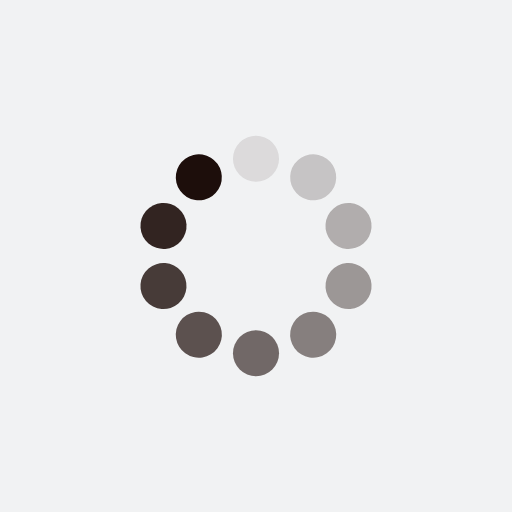
t = 0.00 s
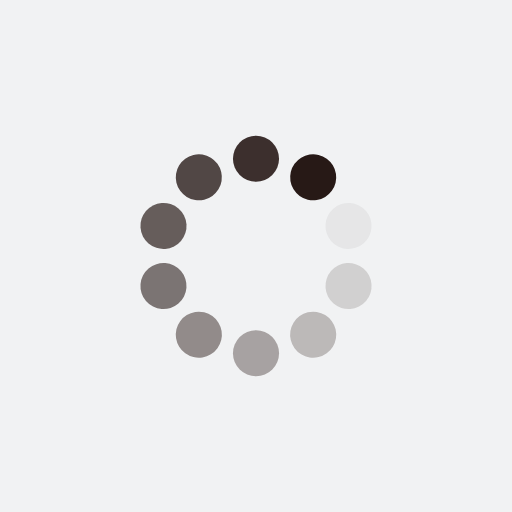
t = 0.25 s
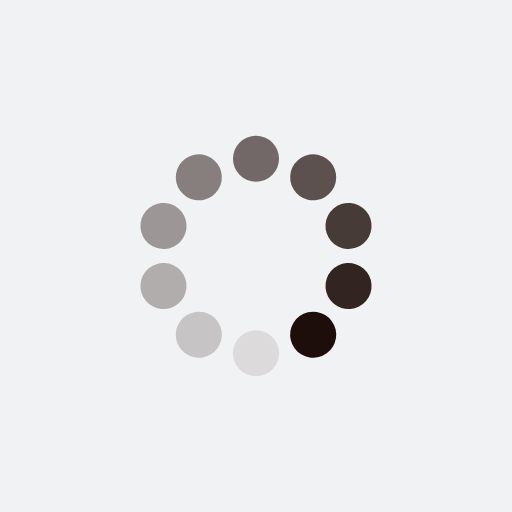
t = 0.50 s
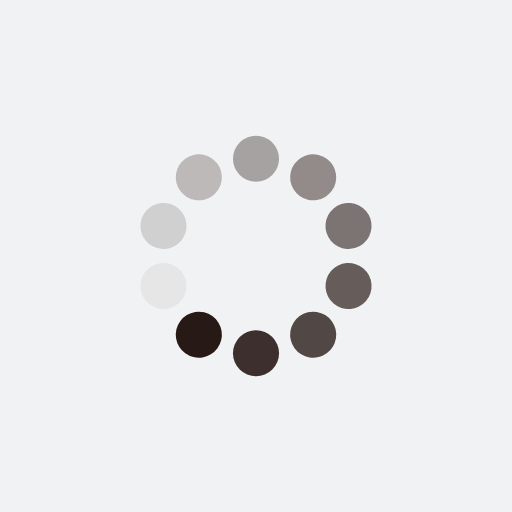
t = 0.75 s

The animated SVG that drew these frames (rendered in a browser with its animation timeline set to each time). Animation: 10 SMIL elements (animate=10); one cycle of 1.00 s, repeats indefinitely.

<?xml version="1.0" encoding="utf-8"?>
<svg xmlns="http://www.w3.org/2000/svg" xmlns:xlink="http://www.w3.org/1999/xlink" style="margin: auto; background: rgb(241, 242, 243); display: block; shape-rendering: auto; animation-play-state: running; animation-delay: 0s;" width="200px" height="200px" viewBox="0 0 100 100" preserveAspectRatio="xMidYMid">
<g transform="rotate(0 50 50)" style="animation-play-state: running; animation-delay: 0s;">
  <rect x="45.5" y="26.5" rx="4.5" ry="4.5" width="9" height="9" fill="#1d0e0b" style="animation-play-state: running; animation-delay: 0s;">
    <animate attributeName="opacity" values="1;0" keyTimes="0;1" dur="1s" begin="-0.9s" repeatCount="indefinite" style="animation-play-state: running; animation-delay: 0s;"></animate>
  </rect>
</g><g transform="rotate(36 50 50)" style="animation-play-state: running; animation-delay: 0s;">
  <rect x="45.5" y="26.5" rx="4.5" ry="4.5" width="9" height="9" fill="#1d0e0b" style="animation-play-state: running; animation-delay: 0s;">
    <animate attributeName="opacity" values="1;0" keyTimes="0;1" dur="1s" begin="-0.8s" repeatCount="indefinite" style="animation-play-state: running; animation-delay: 0s;"></animate>
  </rect>
</g><g transform="rotate(72 50 50)" style="animation-play-state: running; animation-delay: 0s;">
  <rect x="45.5" y="26.5" rx="4.5" ry="4.5" width="9" height="9" fill="#1d0e0b" style="animation-play-state: running; animation-delay: 0s;">
    <animate attributeName="opacity" values="1;0" keyTimes="0;1" dur="1s" begin="-0.7s" repeatCount="indefinite" style="animation-play-state: running; animation-delay: 0s;"></animate>
  </rect>
</g><g transform="rotate(108 50 50)" style="animation-play-state: running; animation-delay: 0s;">
  <rect x="45.5" y="26.5" rx="4.5" ry="4.5" width="9" height="9" fill="#1d0e0b" style="animation-play-state: running; animation-delay: 0s;">
    <animate attributeName="opacity" values="1;0" keyTimes="0;1" dur="1s" begin="-0.6s" repeatCount="indefinite" style="animation-play-state: running; animation-delay: 0s;"></animate>
  </rect>
</g><g transform="rotate(144 50 50)" style="animation-play-state: running; animation-delay: 0s;">
  <rect x="45.5" y="26.5" rx="4.5" ry="4.5" width="9" height="9" fill="#1d0e0b" style="animation-play-state: running; animation-delay: 0s;">
    <animate attributeName="opacity" values="1;0" keyTimes="0;1" dur="1s" begin="-0.5s" repeatCount="indefinite" style="animation-play-state: running; animation-delay: 0s;"></animate>
  </rect>
</g><g transform="rotate(180 50 50)" style="animation-play-state: running; animation-delay: 0s;">
  <rect x="45.5" y="26.5" rx="4.5" ry="4.5" width="9" height="9" fill="#1d0e0b" style="animation-play-state: running; animation-delay: 0s;">
    <animate attributeName="opacity" values="1;0" keyTimes="0;1" dur="1s" begin="-0.4s" repeatCount="indefinite" style="animation-play-state: running; animation-delay: 0s;"></animate>
  </rect>
</g><g transform="rotate(216 50 50)" style="animation-play-state: running; animation-delay: 0s;">
  <rect x="45.5" y="26.5" rx="4.5" ry="4.5" width="9" height="9" fill="#1d0e0b" style="animation-play-state: running; animation-delay: 0s;">
    <animate attributeName="opacity" values="1;0" keyTimes="0;1" dur="1s" begin="-0.3s" repeatCount="indefinite" style="animation-play-state: running; animation-delay: 0s;"></animate>
  </rect>
</g><g transform="rotate(252 50 50)" style="animation-play-state: running; animation-delay: 0s;">
  <rect x="45.5" y="26.5" rx="4.5" ry="4.5" width="9" height="9" fill="#1d0e0b" style="animation-play-state: running; animation-delay: 0s;">
    <animate attributeName="opacity" values="1;0" keyTimes="0;1" dur="1s" begin="-0.2s" repeatCount="indefinite" style="animation-play-state: running; animation-delay: 0s;"></animate>
  </rect>
</g><g transform="rotate(288 50 50)" style="animation-play-state: running; animation-delay: 0s;">
  <rect x="45.5" y="26.5" rx="4.5" ry="4.5" width="9" height="9" fill="#1d0e0b" style="animation-play-state: running; animation-delay: 0s;">
    <animate attributeName="opacity" values="1;0" keyTimes="0;1" dur="1s" begin="-0.1s" repeatCount="indefinite" style="animation-play-state: running; animation-delay: 0s;"></animate>
  </rect>
</g><g transform="rotate(324 50 50)" style="animation-play-state: running; animation-delay: 0s;">
  <rect x="45.5" y="26.5" rx="4.5" ry="4.5" width="9" height="9" fill="#1d0e0b" style="animation-play-state: running; animation-delay: 0s;">
    <animate attributeName="opacity" values="1;0" keyTimes="0;1" dur="1s" begin="0s" repeatCount="indefinite" style="animation-play-state: running; animation-delay: 0s;"></animate>
  </rect>
</g>
<!-- [ldio] generated by https://loading.io/ --></svg>
